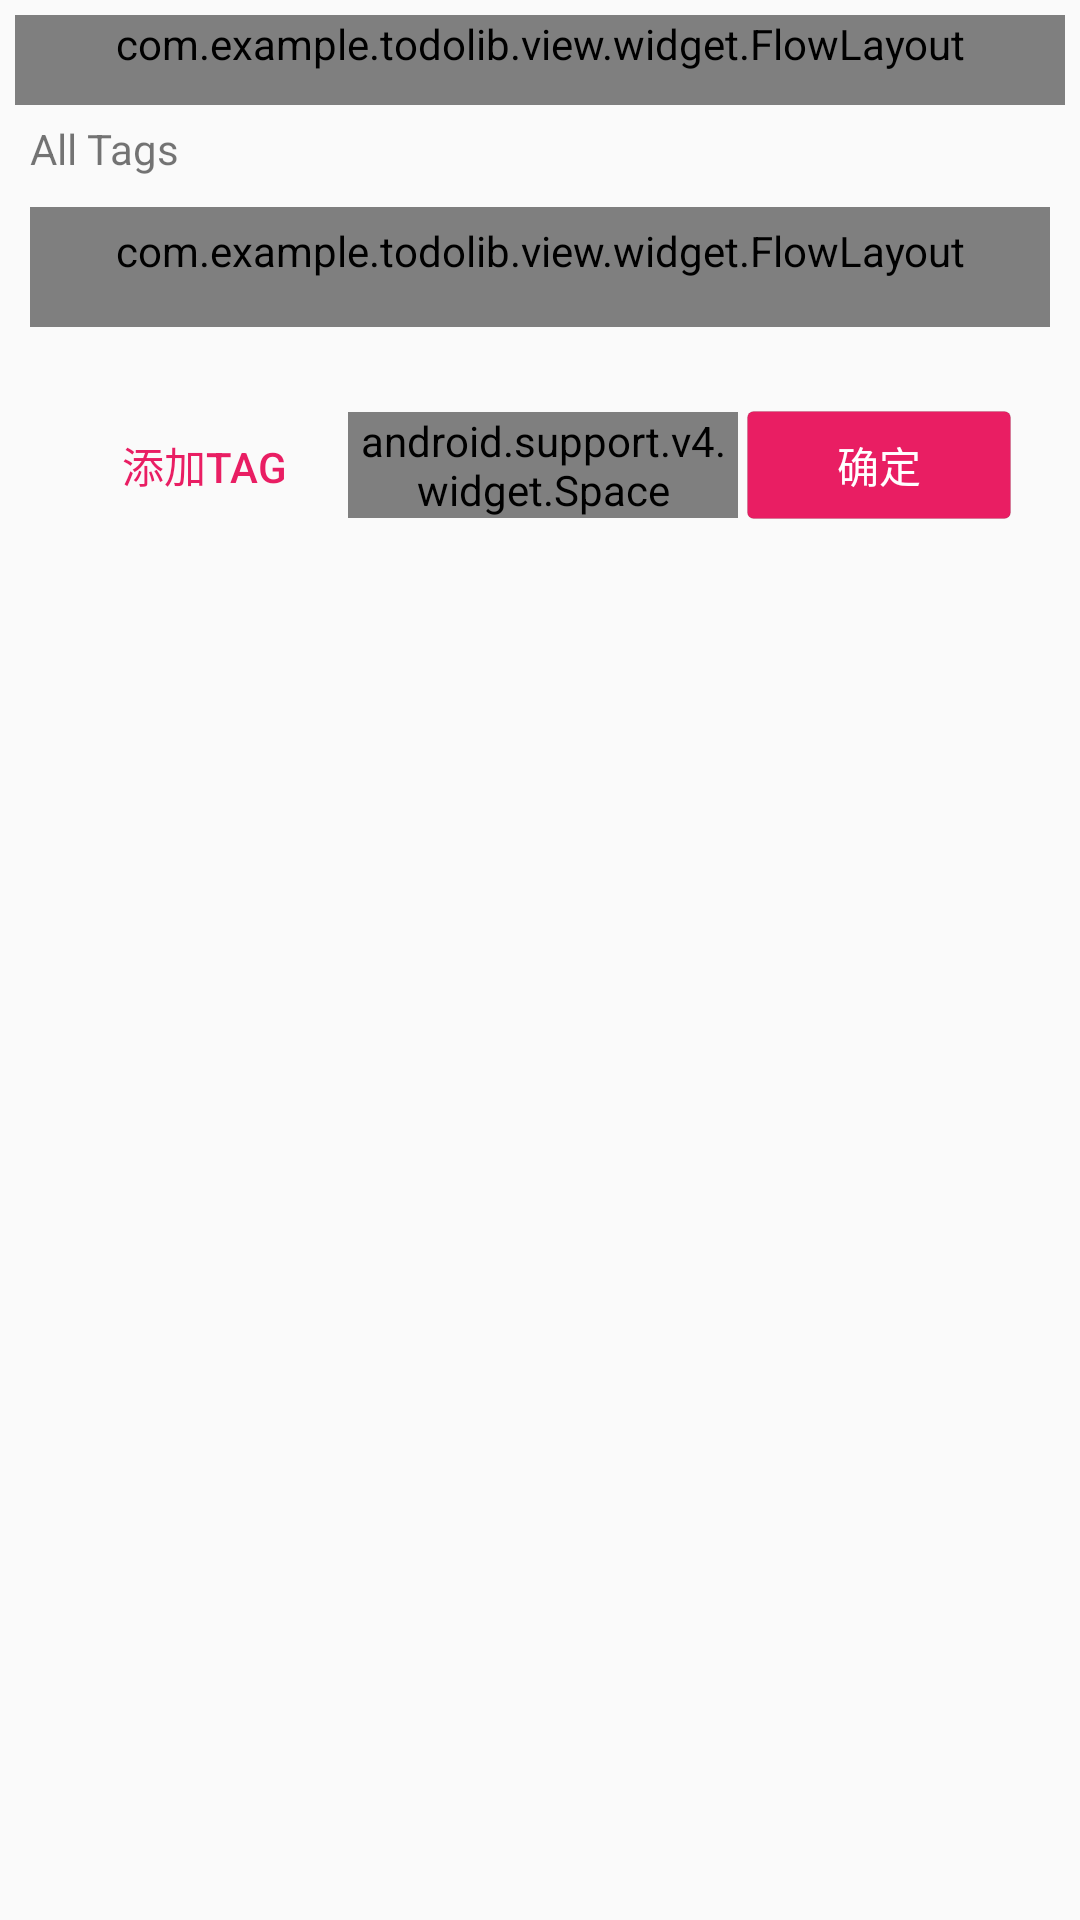

This screen was rendered from an Android layout file. Write that file and the resources it references.
<!-- AndroidManifest.xml: application theme AppTheme -->
<!-- res/layout/layout_dialog_edit_tag.xml -->
<?xml version="1.0" encoding="utf-8"?>
<LinearLayout xmlns:android="http://schemas.android.com/apk/res/android"
    android:layout_width="match_parent"
    android:layout_height="match_parent"
    android:minWidth="300dp"
    android:orientation="vertical"
    android:padding="5dp">


    
    <com.example.todolib.view.widget.FlowLayout
        android:id="@+id/ll_added_tags"
        android:layout_width="match_parent"
        android:layout_height="wrap_content"
        android:gravity="center_vertical"
        android:minHeight="30dp"
        android:orientation="horizontal" />

    <TextView
        style="@style/DescTextView"
        android:text="@string/all_tags" />

    
    <com.example.todolib.view.widget.FlowLayout
        android:id="@+id/fl_all_tags"
        android:layout_width="match_parent"
        android:layout_height="wrap_content"
        android:layout_margin="5dp"
        android:background="@drawable/edit_back"
        android:minHeight="40dp"
        android:padding="5dp" />

    <LinearLayout
        android:layout_width="match_parent"
        android:layout_height="wrap_content"
        android:layout_margin="15dp"
        android:gravity="center_vertical">

        <LinearLayout
            android:layout_width="wrap_content"
            android:layout_height="wrap_content"
            android:gravity="center"
            android:orientation="horizontal">

            <LinearLayout
                android:id="@+id/ll_add_tag"
                android:layout_width="match_parent"
                android:layout_height="match_parent"
                android:gravity="center"
                android:orientation="horizontal"
                android:visibility="gone">

                <EditText
                    android:id="@+id/et_tag_input"
                    android:layout_width="100dp"
                    android:layout_height="wrap_content"
                    android:background="@drawable/edit_back"
                    android:padding="5dp"
                    android:textColor="@color/color_text_main_dark" />

                <ImageButton
                    android:id="@+id/ibtn_ok"
                    android:layout_width="30dp"
                    android:layout_height="30dp"
                    android:layout_margin="5dp"
                    android:background="?selectableItemBackground"
                    android:src="@drawable/ic_done" />

                <ImageButton
                    android:id="@+id/ibtn_cancel"
                    android:layout_width="30dp"
                    android:layout_height="30dp"
                    android:layout_margin="6dp"
                    android:background="?selectableItemBackground"
                    android:src="@drawable/ic_cancle" />

            </LinearLayout>


            <Button
                android:id="@+id/btn_add_tag"
                style="@style/btn_flat"
                android:text="@string/tag" />


        </LinearLayout>

        <android.support.v4.widget.Space
            android:layout_width="0dp"
            android:layout_height="wrap_content"
            android:layout_weight="1" />

        <Button
            android:id="@+id/btn_ok"
            style="@style/btn"
            android:text="@string/string_ok" />
    </LinearLayout>


</LinearLayout>
<!-- resources referenced by this layout -->
<resources>
  <color name="color_text_main_dark">#dd000000</color>
  <!-- drawable edit_back (drawable) -->
  <?xml version="1.0" encoding="utf-8"?>
  <shape xmlns:android="http://schemas.android.com/apk/res/android">
      <corners android:radius="3dp"/>
      <stroke android:color="@android:color/holo_red_dark" android:width="0.8dp"/>
  </shape>
  <string name="all_tags">All Tags</string>
  <string name="string_ok">确定</string>
  <string name="tag">添加TAG</string>
  <style name="DescTextView">
          <item name="android:ellipsize">middle</item>
          <item name="android:padding">5dp</item>
          <item name="android:textColor">@color/color_text_second_dark</item>
          <item name="android:layout_width">wrap_content</item>
          <item name="android:layout_height">wrap_content</item>
          <item name="android:gravity">center_vertical</item>
          <item name="android:textSize">14sp</item>
          <item name="android:paddingLeft">10dp</item>
      </style>
  <style name="btn">
          <item name="android:layout_margin">3dp</item>
          <item name="android:layout_width">wrap_content</item>
          <item name="android:layout_height">36dp</item>
          <item name="android:minWidth">88dp</item>
          <item name="android:paddingLeft">8dp</item>
          <item name="android:paddingRight">8dp</item>
          <item name="android:textSize">@dimen/btn_body</item>
          <item name="android:textColor">@color/color_text_main_light</item>
          <item name="android:background">@drawable/back_btn</item>
      </style>
  <style name="btn_flat">
          <item name="android:layout_width">wrap_content</item>
          <item name="android:layout_margin">8dp</item>
          <item name="android:layout_height">36dp</item>
          <item name="android:minWidth">80dp</item>
          <item name="android:paddingLeft">8dp</item>
          <item name="android:paddingRight">8dp</item>
          <item name="android:textSize">@dimen/btn_body</item>
          <item name="android:textColor">@color/app_btn_color</item>
          <item name="android:background">?attr/selectableItemBackground</item>
      </style>
  <style name="AppTheme" parent="Base.AppTheme" />
  <color name="color_text_second_dark">#8a000000</color>
  <dimen name="btn_body">14sp</dimen>
  <color name="color_text_main_light">#ffffff</color>
  <color name="app_btn_color">#E91E63</color>
  <style name="Base.AppTheme" parent="Theme.AppCompat.Light.NoActionBar">
          
          <item name="colorPrimary">@color/color_none</item>
          <item name="colorPrimaryDark">#000</item>
          <item name="colorAccent">@color/colorAccent</item>
          <item name="titleTextColor">@color/color_text_main_light</item>
          <item name="android:displayOptions">showHome</item>
          <item name="android:homeAsUpIndicator">@drawable/home_as_up_indicator</item>
      </style>
  <color name="app_btn_color_dark">#D81B60</color>
  <color name="color_diver_dark">#1e000000</color>
  <color name="color_none">#0000</color>
  <color name="colorAccent">@color/app_main_color</color>
  <!-- drawable home_as_up_indicator (drawable) -->
  <?xml version="1.0" encoding="utf-8"?>
  <selector xmlns:android="http://schemas.android.com/apk/res/android">
      <item android:drawable="@drawable/ic_back_press" android:state_pressed="true" />
  
      <item android:drawable="@drawable/ic_back" />
  </selector>
  <color name="app_main_color">#595959</color>
</resources>
